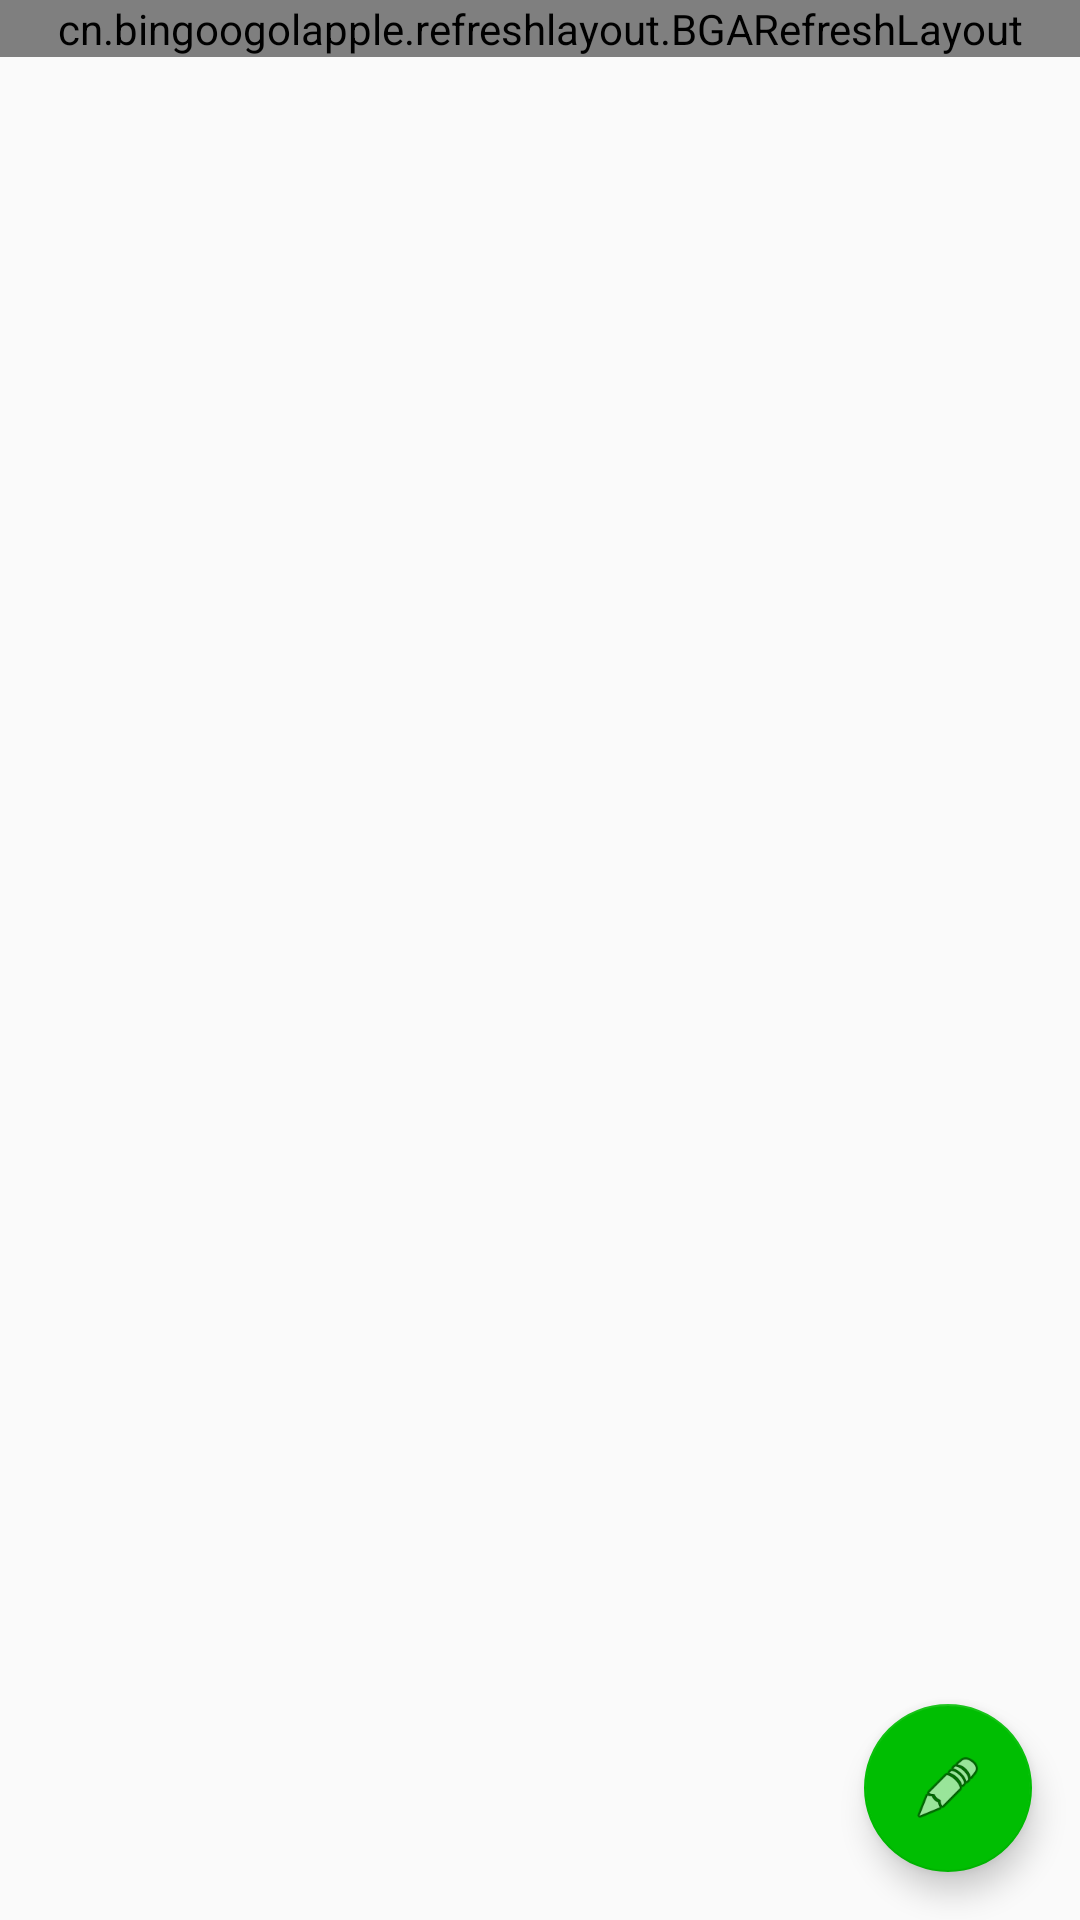

Layout XML and referenced resources for this Android screen:
<!-- AndroidManifest.xml: application theme AppTheme -->
<!-- res/layout/activity_board_article_list.xml -->
<?xml version="1.0" encoding="utf-8"?>
<android.support.design.widget.CoordinatorLayout
    xmlns:android="http://schemas.android.com/apk/res/android"
    xmlns:app="http://schemas.android.com/apk/res-auto"
    xmlns:tools="http://schemas.android.com/tools"
    android:layout_width="match_parent"
    android:layout_height="match_parent"
    android:fitsSystemWindows="true"
    tools:context="com.lue.laoyoutiao.activity.BoardArticleListActivity">


    <LinearLayout
        android:layout_width="match_parent"
        android:layout_height="match_parent"
        android:orientation="vertical">

        <RelativeLayout
            android:layout_width="match_parent"
            android:layout_height="wrap_content"
            android:orientation="horizontal">

            
                
                
                
                
                
                
                
                
                

            <ExpandableListView
                android:id="@+id/eplistview_top_articles"
                android:layout_width="match_parent"
                android:layout_height="wrap_content">
            </ExpandableListView>

        </RelativeLayout>



        <cn.bingoogolapple.refreshlayout.BGARefreshLayout
            android:id="@+id/layout_board_article_list"
            android:layout_width="match_parent"
            android:layout_height="wrap_content"
            android:theme="@style/AppTheme.AppBarOverlay">

            <ListView
                android:id="@+id/listview_board_articles"
                android:layout_width="match_parent"
                android:layout_height="0dp"
                android:layout_weight="1">
            </ListView>

        </cn.bingoogolapple.refreshlayout.BGARefreshLayout>

    </LinearLayout>


    <android.support.design.widget.FloatingActionButton
        android:id="@+id/fab"
        android:layout_width="wrap_content"
        android:layout_height="wrap_content"
        android:layout_gravity="bottom|end"
        android:layout_margin="@dimen/fab_margin"
        android:src="@android:drawable/ic_menu_edit"/>

</android.support.design.widget.CoordinatorLayout>
<!-- resources referenced by this layout -->
<resources>
  <color name="black">#000000</color>
  <dimen name="fab_margin">16dp</dimen>
  <!-- drawable shape_boarder_layout (drawable) -->
  <?xml version="1.0" encoding="utf-8"?>
  <shape xmlns:android="http://schemas.android.com/apk/res/android">
  
      
      <solid android:color="@android:color/white" />
      
      <stroke
          android:width="0.5dp"
          android:color="@color/gray" />
      
      
      <corners
          android:bottomLeftRadius="3dp"
          android:bottomRightRadius="3dp"
          android:topLeftRadius="3dp"
          android:topRightRadius="3dp"/>
      
      <padding
          android:bottom="6dp"
          android:left="6dp"
          android:right="6dp"
          android:top="6dp" />
  
  
      
      
          
          
          
  
  </shape>
  <style name="AppTheme.AppBarOverlay" parent="ThemeOverlay.AppCompat.Dark.ActionBar" />
  <style name="AppTheme" parent="Theme.AppCompat.Light.DarkActionBar">
          <item name="colorPrimary">@color/my_default_theme_color</item>
          <item name="colorPrimaryDark">@color/my_default_theme_color</item>
          <item name="colorAccent">@color/my_default_theme_color</item>
          
          <item name="android:windowContentOverlay">@android:color/transparent</item>
          <item name="android:actionBarStyle">@style/MyActionBarStyle</item>
      </style>
  <color name="gray">#808080</color>
  <color name="my_default_theme_color">#00BE02</color>
  <style name="MyActionBarStyle" parent="@android:style/Widget.Holo.ActionBar.Solid">
          <item name="android:titleTextStyle">@style/MyActionBar.TitleTextStyle</item>
      </style>
  <style name="MyActionBar.TitleTextStyle" parent="@android:style/TextAppearance.Holo.Widget.ActionBar.Title">
          <item name="android:textSize">50sp</item>
      </style>
</resources>
